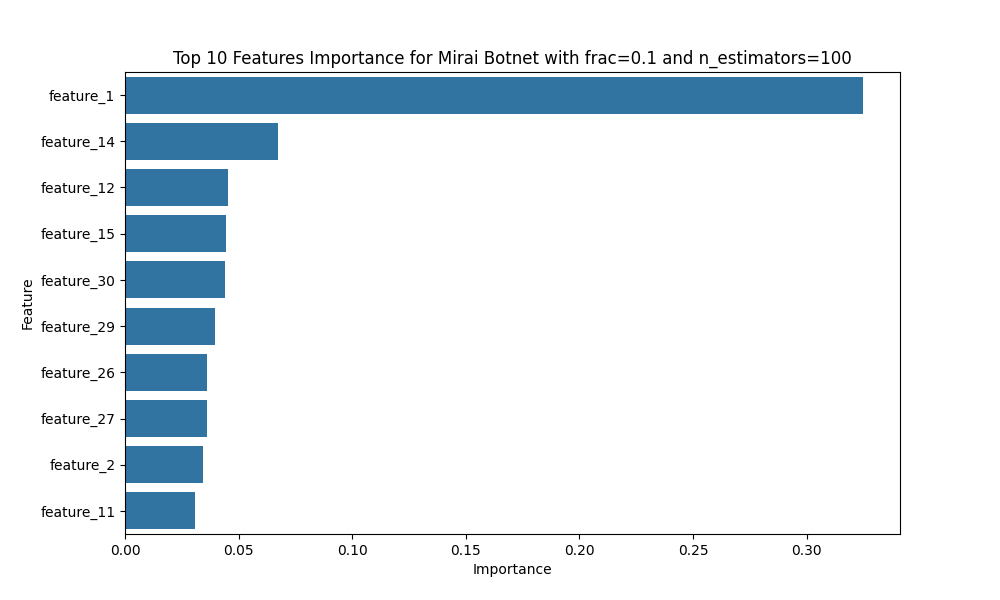

Source data for this figure (header and first rows):
Feature, Importance
feature_1, 0.3249
feature_14, 0.06751
feature_12, 0.04549
feature_15, 0.04435
feature_30, 0.04405
feature_29, 0.03971
feature_26, 0.03625
feature_27, 0.03612
feature_2, 0.03428
feature_11, 0.03061
feature_20, 0.023
feature_18, 0.02171
feature_81, 0.02007
feature_47, 0.01955
feature_5, 0.01819
feature_80, 0.01387
feature_9, 0.01325
feature_24, 0.01268
feature_61, 0.01185
feature_82, 0.01122
feature_31, 0.01098
feature_110, 0.007137
feature_23, 0.007127
feature_16, 0.006808
feature_6, 0.006393
feature_21, 0.006289
feature_54, 0.005999
feature_89, 0.005882
feature_79, 0.004944
feature_83, 0.004749
feature_13, 0.003659
feature_60, 0.003657
feature_63, 0.002523
feature_62, 0.00242
feature_64, 0.002308
feature_103, 0.002272
feature_28, 0.002265
feature_65, 0.00212
feature_53, 0.001893
feature_8, 0.001855
feature_76, 0.001737
feature_25, 0.001733
feature_17, 0.001596
feature_56, 0.001553
feature_66, 0.001535
feature_49, 0.00134
feature_59, 0.001326
feature_10, 0.001236
feature_113, 0.001192
feature_46, 0.001166
feature_57, 0.001116
feature_73, 0.001105
feature_55, 0.0009923
feature_4, 0.0009859
feature_70, 0.0009785
feature_67, 0.0009283
feature_96, 0.0008831
feature_85, 0.0008746
feature_22, 0.0008575
feature_32, 0.0008501
... 56 more rows
